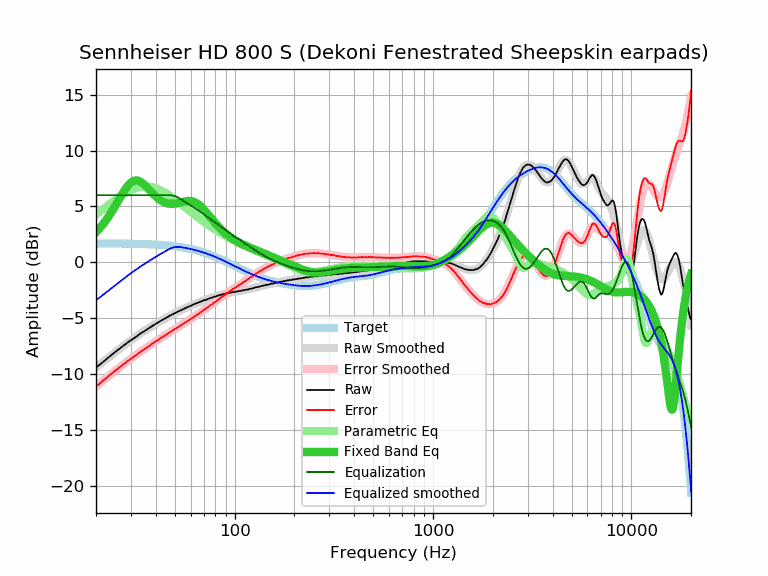

The file beside this chart, header and first rows:
frequency, raw, error, smoothed, error_smoothed, equalization, parametric_eq, equalized_raw, equalized_smoothed, target
20, -9.41, -11.10, -9.41, -11.10, 6.00, 2.69, -3.41, -3.41, 1.69
21, -9.14, -10.82, -9.12, -10.80, 6.00, 3.10, -3.14, -3.12, 1.68
22, -8.84, -10.52, -8.83, -10.52, 6.00, 3.54, -2.84, -2.83, 1.68
23, -8.55, -10.23, -8.56, -10.24, 6.00, 4.01, -2.55, -2.56, 1.68
24, -8.28, -9.96, -8.30, -9.98, 6.00, 4.52, -2.28, -2.30, 1.68
25, -8.04, -9.71, -8.05, -9.73, 6.00, 5.04, -2.04, -2.05, 1.67
26, -7.80, -9.47, -7.81, -9.49, 6.00, 5.56, -1.80, -1.81, 1.67
27, -7.58, -9.25, -7.59, -9.26, 6.00, 6.05, -1.58, -1.59, 1.67
28, -7.36, -9.02, -7.38, -9.04, 6.00, 6.50, -1.36, -1.38, 1.66
29, -7.16, -8.82, -7.17, -8.83, 6.00, 6.87, -1.16, -1.17, 1.66
30, -6.98, -8.63, -6.98, -8.64, 6.00, 7.14, -0.98, -0.98, 1.65
31, -6.81, -8.46, -6.80, -8.45, 6.00, 7.29, -0.81, -0.80, 1.65
32, -6.65, -8.29, -6.63, -8.27, 6.00, 7.33, -0.65, -0.63, 1.64
33, -6.46, -8.10, -6.47, -8.10, 6.00, 7.27, -0.46, -0.47, 1.64
34, -6.31, -7.94, -6.31, -7.94, 6.00, 7.13, -0.31, -0.31, 1.63
35, -6.18, -7.80, -6.17, -7.79, 6.00, 6.95, -0.18, -0.17, 1.62
36, -6.03, -7.64, -6.02, -7.64, 6.00, 6.73, -0.03, -0.02, 1.61
37, -5.90, -7.51, -5.89, -7.50, 6.00, 6.51, 0.10, 0.11, 1.61
38, -5.76, -7.36, -5.76, -7.36, 6.00, 6.28, 0.24, 0.24, 1.60
39, -5.63, -7.22, -5.64, -7.22, 6.00, 6.08, 0.37, 0.36, 1.59
40, -5.52, -7.10, -5.52, -7.09, 6.00, 5.89, 0.48, 0.48, 1.58
41, -5.41, -6.97, -5.40, -6.97, 6.00, 5.73, 0.59, 0.60, 1.56
42, -5.29, -6.84, -5.29, -6.84, 6.00, 5.59, 0.71, 0.71, 1.55
43, -5.19, -6.73, -5.19, -6.73, 6.00, 5.47, 0.81, 0.81, 1.54
44, -5.09, -6.62, -5.09, -6.61, 6.00, 5.38, 0.91, 0.91, 1.53
45, -4.99, -6.50, -4.99, -6.50, 6.00, 5.31, 1.01, 1.01, 1.51
46, -4.89, -6.39, -4.89, -6.39, 6.00, 5.26, 1.11, 1.11, 1.50
47, -4.80, -6.28, -4.80, -6.28, 6.00, 5.24, 1.20, 1.20, 1.48
48, -4.71, -6.17, -4.72, -6.18, 5.99, 5.22, 1.28, 1.27, 1.46
49, -4.64, -6.08, -4.64, -6.08, 5.96, 5.23, 1.32, 1.32, 1.44
50, -4.55, -5.98, -4.56, -5.98, 5.91, 5.24, 1.36, 1.35, 1.43
51, -4.48, -5.89, -4.48, -5.88, 5.85, 5.27, 1.37, 1.37, 1.41
52, -4.41, -5.79, -4.41, -5.79, 5.78, 5.30, 1.37, 1.37, 1.38
53, -4.34, -5.70, -4.33, -5.70, 5.70, 5.34, 1.36, 1.36, 1.36
54, -4.27, -5.61, -4.27, -5.61, 5.61, 5.38, 1.34, 1.34, 1.34
55, -4.20, -5.52, -4.20, -5.52, 5.52, 5.41, 1.32, 1.32, 1.32
56, -4.14, -5.43, -4.14, -5.43, 5.43, 5.45, 1.29, 1.29, 1.29
57, -4.07, -5.34, -4.07, -5.34, 5.34, 5.47, 1.27, 1.27, 1.27
58, -4.01, -5.25, -4.01, -5.25, 5.25, 5.49, 1.24, 1.24, 1.24
59, -3.95, -5.16, -3.95, -5.17, 5.17, 5.49, 1.22, 1.21, 1.21
60, -3.91, -5.10, -3.90, -5.08, 5.08, 5.48, 1.17, 1.19, 1.19
61, -3.84, -5.00, -3.84, -5.00, 5.00, 5.46, 1.16, 1.16, 1.16
62, -3.78, -4.91, -3.79, -4.91, 4.91, 5.42, 1.13, 1.13, 1.13
63, -3.73, -4.83, -3.73, -4.83, 4.83, 5.37, 1.10, 1.10, 1.10
64, -3.68, -4.75, -3.68, -4.75, 4.75, 5.31, 1.07, 1.07, 1.07
65, -3.64, -4.67, -3.64, -4.67, 4.67, 5.23, 1.03, 1.03, 1.03
66, -3.59, -4.59, -3.59, -4.59, 4.59, 5.14, 1.00, 1.00, 1.00
67, -3.54, -4.51, -3.54, -4.51, 4.51, 5.04, 0.97, 0.97, 0.97
68, -3.50, -4.43, -3.50, -4.43, 4.43, 4.94, 0.93, 0.93, 0.93
69, -3.45, -4.35, -3.46, -4.35, 4.35, 4.82, 0.90, 0.90, 0.90
70, -3.41, -4.27, -3.42, -4.28, 4.28, 4.70, 0.87, 0.86, 0.86
71, -3.38, -4.20, -3.38, -4.20, 4.20, 4.58, 0.82, 0.82, 0.82
72, -3.35, -4.14, -3.34, -4.12, 4.12, 4.45, 0.77, 0.79, 0.79
73, -3.31, -4.06, -3.30, -4.05, 4.05, 4.33, 0.74, 0.75, 0.75
74, -3.26, -3.97, -3.26, -3.97, 3.97, 4.20, 0.71, 0.71, 0.71
75, -3.22, -3.89, -3.23, -3.90, 3.90, 4.08, 0.68, 0.67, 0.67
76, -3.19, -3.82, -3.19, -3.82, 3.82, 3.95, 0.63, 0.63, 0.63
77, -3.17, -3.76, -3.16, -3.75, 3.75, 3.83, 0.58, 0.59, 0.59
78, -3.12, -3.67, -3.13, -3.68, 3.68, 3.71, 0.56, 0.55, 0.55
79, -3.08, -3.59, -3.09, -3.61, 3.61, 3.60, 0.53, 0.51, 0.51
... 553 more rows
